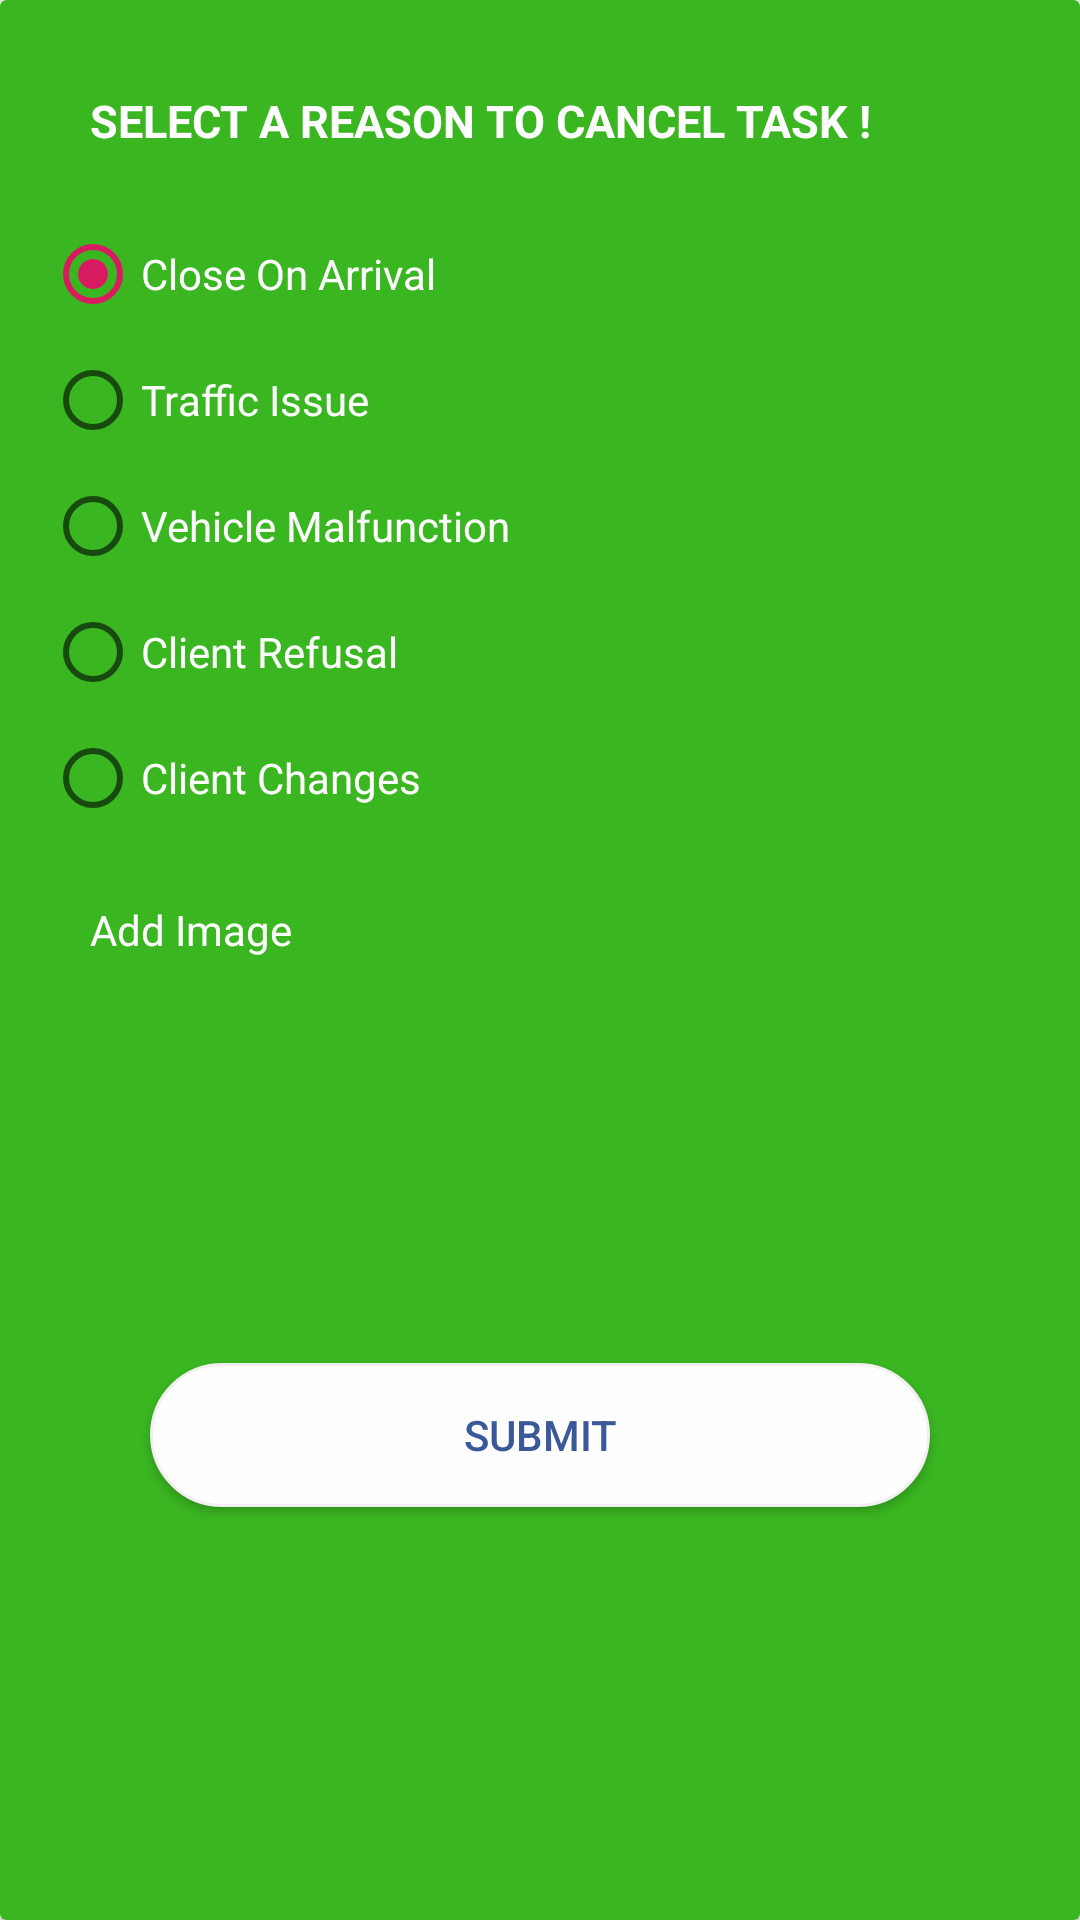

This screen was rendered from an Android layout file. Write that file and the resources it references.
<!-- AndroidManifest.xml: application theme AppTheme -->
<!-- res/layout/oncancel.xml -->
<?xml version="1.0" encoding="utf-8"?>
<androidx.cardview.widget.CardView xmlns:android="http://schemas.android.com/apk/res/android"
    android:layout_width="match_parent"
    android:layout_height="match_parent"
    xmlns:app="http://schemas.android.com/apk/res-auto"
    android:background="@color/colorgreen"
    android:backgroundTint="@color/colorgreen"
    >

    <LinearLayout
        android:layout_width="match_parent"
        android:layout_height="match_parent"
        android:layout_margin="10dp"
        android:orientation="vertical">

        <TextView
            android:layout_width="match_parent"
            android:layout_height="wrap_content"
            android:layout_margin="8dp"
            android:padding="12dp"
            android:text="SELECT A REASON TO CANCEL TASK !"
            android:textColor="@color/colorWhite"
            android:textSize="15sp"
            android:textStyle="bold" />
<RadioGroup
    android:layout_width="match_parent"
    android:layout_height="wrap_content">
            <RadioButton
                android:checked="true"
                android:id="@+id/reason1"
                android:layout_width="match_parent"
                android:layout_height="wrap_content"
                android:layout_margin="5dp"
                android:text="Close On Arrival"
                android:textColor="@color/colorWhite" />

            <RadioButton
                android:id="@+id/reason2"
                android:layout_width="match_parent"
                android:layout_height="wrap_content"
                android:layout_margin="5dp"
                android:text="Traffic Issue"
                android:textColor="@color/colorWhite" />

            <RadioButton
                android:id="@+id/reason3"
                android:layout_width="match_parent"
                android:layout_height="wrap_content"
                android:layout_margin="5dp"
                android:text="Vehicle Malfunction"
                android:textColor="@color/colorWhite" />

            <RadioButton
                android:id="@+id/reason4"
                android:layout_width="match_parent"
                android:layout_height="wrap_content"
                android:layout_margin="5dp"
                android:text="Client Refusal"
                android:textColor="@color/colorWhite" />

            <RadioButton
                android:id="@+id/reason5"
                android:layout_width="match_parent"
                android:layout_height="wrap_content"
                android:layout_margin="5dp"
                android:text="Client Changes"
                android:textColor="@color/colorWhite" />


</RadioGroup>

        <TextView
            android:layout_width="match_parent"
            android:layout_height="wrap_content"
            android:layout_margin="8dp"
            android:padding="12dp"
            android:text="Add Image"
            android:textColor="@color/colorWhite" />

        <LinearLayout
            android:layout_width="match_parent"
            android:layout_height="wrap_content"
            android:orientation="horizontal"
            android:weightSum="3">

            <ImageView
                android:id="@+id/upload_img1_oncancel"
                android:layout_width="100dp"
                android:layout_height="80dp"
                android:layout_margin="10dp"
                android:layout_weight="1"
                android:src="@drawable/oncancelpic" />

            <ImageView
                android:id="@+id/upload_img2_oncancel"
                android:layout_width="100dp"
                android:layout_height="80dp"
                android:layout_margin="10dp"
                android:layout_weight="1"
                android:src="@drawable/oncancelpic" />

            <ImageView
                android:id="@+id/upload_img3_oncancel"
                android:layout_width="100dp"
                android:layout_height="80dp"
                android:layout_margin="10dp"
                android:layout_weight="1"
                android:src="@drawable/oncancelpic" />


        </LinearLayout>
        <Button
            android:id="@+id/oncancel_submit"
            android:layout_width="match_parent"
            android:layout_height="wrap_content"
            android:text="Submit"
            android:layout_gravity="center"
            android:textColor="@color/colorblue"
            android:layout_marginStart="40dp"
            android:layout_marginEnd="40dp"
            android:padding="12dp"
            android:layout_marginTop="15dp"
            android:background="@drawable/whiteshape"/>
    </LinearLayout>

</androidx.cardview.widget.CardView>
<!-- resources referenced by this layout -->
<resources>
  <color name="colorWhite">#FFFEFE</color>
  <color name="colorblue">#3a5998</color>
  <color name="colorgreen">#3AB621</color>
  <!-- drawable whiteshape (drawable) -->
  <?xml version="1.0" encoding="utf-8"?>
  <shape xmlns:android="http://schemas.android.com/apk/res/android">
      <corners android:radius="50dp"></corners>
      <stroke android:color="@color/colorgry" android:width="1dp"></stroke>
      <solid android:color="@color/colorWhite"></solid>
  </shape>
  <style name="AppTheme" parent="Theme.AppCompat.Light.DarkActionBar">
          
          <item name="windowActionBar">false</item>
          <item name="windowNoTitle">true</item>
          <item name="colorPrimary">@color/colorPrimary</item>
          <item name="colorPrimaryDark">@color/colorPrimaryDark</item>
          <item name="colorAccent">@color/colorAccent</item>
      </style>
  <color name="colorgry">#F1EFEF</color>
  <color name="colorPrimary">#3a5998</color>
  <color name="colorPrimaryDark">#3a5998</color>
  <color name="colorAccent">#D81B60</color>
</resources>
